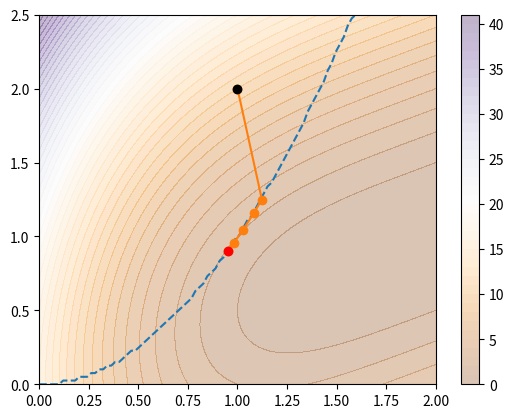

Recreate this plot in Python.
import matplotlib.pyplot as plt
import numpy as np
import functools


def grad(f, x, delta=1e-6):
    """
    Args:
        f (function): nx1の縦ベクトルを引数に取る関数
        x (np.ndarray): nx1の縦ベクトル
        delta (float): 微小値hの大きさ
    Returns:
        grad_f (np.ndarray): nx1の縦ベクトル∇f
    """
    n = x.shape[0]
    grad_f = np.zeros((n, 1))
    for i in range(n):
        h = np.eye(1, n, i).T * delta
        grad_f[i][0] = (f(x+h) - f(x-h)) / (2*delta)
    return grad_f


# https://research.miidas.jp/2019/06/pythonでやる多次元ニュートン法/
def hessian(f, x, delta=1e-6):
    """
    Args:
        f (function): nx1の縦ベクトルを引数に取る関数
        x (np.ndarray): nx1の縦ベクトル
        delta (float): 微小値hの大きさ
    Returns:
        hessian_f (np.ndarray): nxnのヘッセ行列∇^2f
    """
    n = x.shape[0]
    hessian_f = np.zeros((n, n))
    for i in range(n):
        for j in range(i, n):
            # f_xy(x,y) = (f_x(x,y+h) - f_x(x,y-h)) / 2h
            # f_x(x,y+h) = (f(x+h,y+h) - f(x-h,y+h)) / 2h
            # f_x(x,y-h) = (f(x+h,y-h) - f(x-h,y-h)) / 2h
            hx = np.eye(1, n, i).T * delta
            hy = np.eye(1, n, j).T * delta

            fp = (f(x+hx+hy) - f(x-hx+hy)) / (2*delta)
            fm = (f(x+hx-hy) - f(x-hx-hy)) / (2*delta)
            hessian_f[i][j] = (fp - fm) / (2*delta)
            hessian_f[j][i] = hessian_f[i][j]
    return hessian_f


def merit_func(f, gs, l, x, s, rho, eta):
    """
    式(3.194)

    Args:
        f (function): nx1の縦ベクトルを引数に取る関数
        gs (List [function]): 制約関数のリスト。最初のl個は不等式制約で、l個目以降は等式制約
        l (int): 不等式制約の数
        x (np.ndarray): nx1の縦ベクトル
        s (np.ndarray): lx1の縦ベクトル
        rho (float): スラック変数に対するバリア関数の重みρ
        eta (float): 直線探索する際のメリット関数の重みη
    Returns:
        v (float): メリット関数の値
    """
    v = f(x)
    for i in range(l):
        v -= rho * np.log(max(s[i][0], 1e-8))
        v += eta * np.abs(gs[i](x) + s[i][0])

    for i in range(l, len(gs)):
        v += eta * np.abs(gs[i](x))

    return v


def internal_point_method(f, gs, l, x0, s0, u0, rho0, delta=0.1, eta=0.1, rho_threshold=1e-9, tau=1e-4, beta=0.9):
    """
    Args:
        f (function): nx1の縦ベクトルを引数に取る関数
        gs (List [function]): 制約関数のリスト。最初のl個は不等式制約で、l個目以降は等式制約
        l (int): 不等式制約の数
        x0 (np.ndarray): 初期点。nx1の縦ベクトル
        s0 (np.ndarray): スラック変数の初期値で、非負。lx1の縦ベクトル
        u0 (np.ndarray): ラグランジュ乗数の初期値で、最初のl個は非負。nx1の縦ベクトル
        rho0 (float): スラック変数に対するバリア関数の重みρの初期値
        delta (float): ρを更新する際の係数δ
        eta (float): 直線探索する際のメリット関数の重みη
        rho_threshold (float): 終了するためのρの閾値
        tau (float): 直線探索に使用するアルミホ条件のτ
        beta (float): 直線探索に使用するバックトラック法の公比β
    Returns:
    """
    n = x0.shape[0]
    m = len(gs)

    # ============================== STEP1 ==============================
    x = x0
    s = s0
    u = u0
    rho = rho0
    history = [(x, u)]

    # ============================== STEP2 ==============================
    while rho > rho_threshold:
        # ============================== STEP3 ==============================
        # P140 式(3.193)を解く
        grad_f = grad(f, x)
        hessian_f = hessian(f, x)
        grad_gs = [grad(g, x) for g in gs]
        hessian_gs = [hessian(g, x) for g in gs]

        A = np.zeros((n+l+m, n+l+m)) # 係数行列
        c = np.zeros((n+l+m, 1))
        #     Δx
        #  A  Δs  = c
        #     Δu
        # Aの横方向は、0:nがΔx, n:n+lがΔs, n+l:n+l+mがΔuに対応する係数

        # (3.193)第1式
        A[:n, :n] = hessian_f
        c[:n] = -grad_f
        for i in range(m):
            A[:n, :n] += u[i][0] * hessian_gs[i]
            A[:n, n+l+i] = grad_gs[i][:,0]
            c[:n] -= u[i][0] * grad_gs[i]

        # (3.193)第2式
        for i in range(l):
            A[n+i, n+i] = u[i,0]
            A[n+i, n+l+i] = s[i,0]
            c[n+i] = rho - u[i,0] * s[i,0]

        # (3.193)第3式
        for i in range(l):
            A[n+l+i, :n] = grad_gs[i][:,0]
            A[n+l+i, n+i] = 1
            c[n+l+i] = -gs[i](x) - s[i,0]
        
        # (3.193)第4式
        for i in range(l, m):
            A[n+l+i, :n] = grad_gs[i][:,0]
            c[n+l+i] = -gs[i](x)
        
        # 連立方程式を解いてΔx, Δs, Δuを求める
        xsu = np.linalg.solve(A, c)
        dx = xsu[:n]
        ds = xsu[n:n+l]
        du = xsu[n+l:]

        # 直線探索でステップαを求める
        alpha = 1
        # アルミホ条件の g(α)=f(x+αd)
        # fはメリット関数、dは(Δx, Δs)^T
        g0 = merit_func(f, gs, l, x, s, rho, eta)
        merit_fixed_s = functools.partial(merit_func, f, gs, l, s=s, rho=rho, eta=eta)   # xのみを引き受ける
        merit_fixed_x = functools.partial(merit_func, f, gs, l, x, rho=rho, eta=eta)     # sのみを引き受ける
        # P99 式(3.75)
        grad_g0 = np.vstack([grad(merit_fixed_s, x), grad(merit_fixed_x, s)]).T @ np.vstack([dx, ds])


        # 更新後のスラック変数sとラグランジュ乗数uは負になってはいけない
        while not (np.all(s + alpha*ds >= 0) and np.all(u + alpha*du >= 0)):
            alpha *= beta
        
        # アルミホで条件満たすまでαを更新
        while merit_func(f, gs, l, x+alpha*dx, s+alpha*ds, rho, eta) > g0 + tau * grad_g0*alpha:
            alpha *= beta

        # 更新先が最小となるαを求める
        # alpha_prev = alpha
        # while merit_func(f, gs, l, x+alpha*dx, s+alpha*ds, rho, eta) <= merit_func(f, gs, l, x+alpha_prev*dx, s+alpha_prev*ds, rho, eta):
        #     alpha_prev = alpha
        #     alpha *= beta

        # ============================== STEP4 ==============================
        x = x + alpha * dx
        u = u + alpha * du
        s = s + alpha * ds
        rho = delta * u[:l].T @ s / l   # ρの更新(p141, 式3.195)

        print(alpha, rho, dx.reshape(-1), ds.reshape(-1), du.reshape(-1))
        history.append( (x,u) )

    return history



def visualize(f, gs, history, x_lim, y_lim, N=100, step=50, alpha=0.3):
    x_pts = np.linspace(x_lim[0], x_lim[1], N)
    y_pts = np.linspace(y_lim[0], y_lim[1], N)
    x_grid, y_grid = np.meshgrid(x_pts, y_pts)
    data = np.stack([x_grid, y_grid], -1).reshape(-1, 1, 2).transpose(2,1,0)
    z = f(data).reshape(N, N)

    contf = plt.contourf(x_grid, y_grid, z, step, cmap="PuOr", alpha=alpha)
    plt.colorbar(contf)

    for g in gs:
        g_value = g(data).reshape(N, N)
        g_is0_y = y_pts[np.argmin(np.abs(g_value), axis=0)]
        plt.plot(x_pts, g_is0_y, linestyle="--")

    x_history = np.array([his[0].reshape(-1) for his in history])
    plt.plot(x_history[:,0], x_history[:,1], marker="o")
    plt.plot(x_history[0,0], x_history[0,1], marker="o", color="black")
    plt.plot(x_history[-1,0], x_history[-1,1], marker="o", color="red")



# =============================================================
# p142 実行例
# =============================================================
def f(x):
    x1 = x[0][0]
    x2 = x[1][0]
    return (x1-2)**4 + (x1-2*x2)**2

def g(x):
    x1 = x[0][0]
    x2 = x[1][0]
    return x1**2 - x2


if __name__ == "__main__":
    x0 = np.array([1, 2]).reshape(-1, 1)
    s0 = np.array([1]).reshape(-1, 1)
    u0 = np.array([0]).reshape(-1, 1)

    history = internal_point_method(f, [g], l=1, x0=x0, s0=s0, u0=u0, rho0=1, beta=0.9)

    print("f(x~) = ", f(history[-1][0]))
    print("x~ = ", history[-1][0].reshape(-1))

    visualize(f, [g], history, [0,2], [0,2.5])
    plt.savefig("internal.png")
